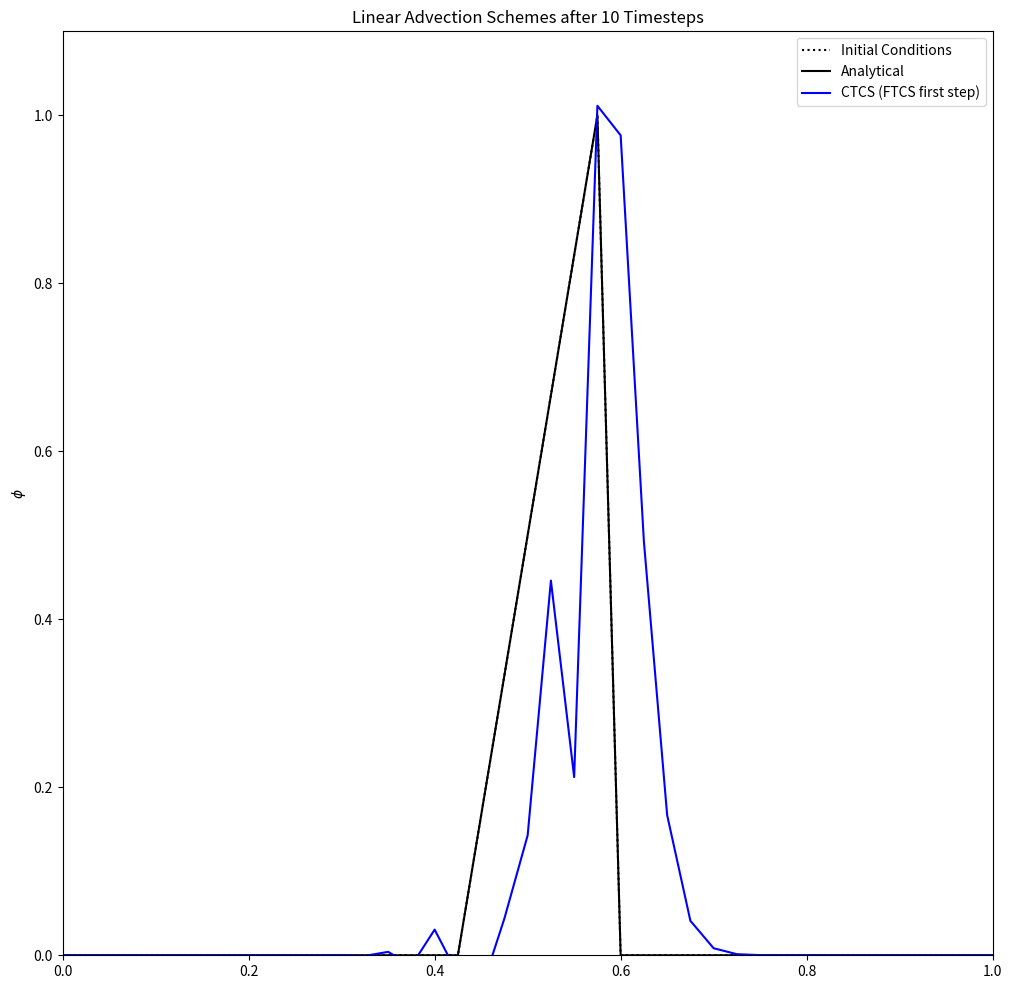

The matplotlib source for this figure:
import numpy as np
import matplotlib.pyplot as plt

def intitial_conditions(x):
    
    return np.hstack((np.zeros(17), np.linspace(0.0, 1.0, 7), np.zeros(17)))
    #return np.hstack((np.zeros(17), np.random.rand(7), np.zeros(17)))
    #return np.where(x%1. < 0.5, np.power(np.sin(2*x*np.pi), 2), 0)

def main():

    nx = 40
    nt = 10
    ## courant number is equal to u*deltaT/deltaX ##
    x = np.linspace(0.0, 1.0, nx+1)
    ## set quantities ##
    u = 5.0    
    c = 0.2
    dx = 1.0/nx
    dt = c*dx/u
    t = nt*dt

    ## initial conditions ##
    x = np.linspace(0.0, 1.0, nx+1)
    phi_initial = intitial_conditions(x)

    phi = phi_initial.copy()
    phinew = phi_initial.copy()
    phiold = phi_initial.copy()

    ''' FTFS '''

    ## reset initial conditions ##
    phi = phi_initial.copy()
    phinew = phi_initial.copy()
    phiold = phi_initial.copy()

    for time in range(0,nt):
        for space in range(0,nx,1):
            phinew[space] = phiold[space] - c*(phiold[space+1] - phiold[space])
        # apply periodic boundaries #
        phinew[0] = phiold[0] - c*(phiold[1] - phiold[0])
        phinew[nx] = phinew[0]
        phiold = phi.copy()
        phi = phinew.copy()

    phiFTFS = phi

    ''' FTBS '''

    ## reset initial conditions ##
    phi = phi_initial.copy()
    phinew = phi_initial.copy()
    phiold = phi_initial.copy()

    for time in range(0,nt):
        for space in range(nx,0,-1):
            phinew[space] = phiold[space] - c*(phiold[space] - phiold[space-1])
        # apply periodic boundaries #
        phinew[nx] = phiold[nx] - c*(phiold[nx] - phiold[0])
        phinew[0] = phinew[nx] 
        phiold = phi.copy()
        phi = phinew.copy()

    phiFTBS = phi

    
    ''' CTCS '''

    ## reset initial conditions ##
    phi = phi_initial.copy()
    phinew = phi_initial.copy()
    phiold = phi_initial.copy()

    ## FTCS for the first time-step, looping over space ##
    for space in range(1,nx):
        phi[space] = phiold[space] - 0.5*c*(phi[space+1] - phi[space-1])
    # apply periodic boundaries #
    phi[0] = phiold[0] - 0.5*c*(phiold[1] - phiold[nx-1])
    phi[nx] = phi[0]

    ## do 50, 100, 150 ##
    ## CTCS blows up when it crosses boundaries ##
    ## CTCS for the first time-step, looping over space ##
    for time in range(1,nt):
        for space in range(1,nx):
            phinew[space] = phiold[space] - c*(phi[space+1] - phi[space-1])
        # apply periodic boundaries #
        phinew[0] = phiold[0] - c*(phi[1] - phi[space-1])
        phinew[nx] = phinew[0]
        phiold = phi.copy()
        phi = phinew.copy()

    phiCTCS = phi
    
    ## plot ##
    plt.figure(figsize=(12, 12))
    plt.plot(x, intitial_conditions(x), color ='k', linestyle = ':', label = 'Initial Conditions')
    plt.plot(x, intitial_conditions(x - u*t), color = 'k', label = 'Analytical')
    plt.plot(x, phiCTCS, color = 'b', label = 'CTCS (FTCS first step)')
    #plt.plot(x, phiFTFS, color = 'r', label = 'FTFS')
    #plt.plot(x, phiFTFS, color = 'g', label = 'FTBS', linestyle = '--')
    plt.xlim(xmin = 0.0, xmax = 1.0)
    plt.ylim(ymin = 0.0, ymax = 1.1)
    plt.legend(loc = 'best')
    plt.ylabel('$\phi$')
    plt.title('Linear Advection Schemes after {} Timesteps'.format(nt))
    #plt.axhline(0, linestyle = ':', color = 'k')
    plt.show()
     
main()
